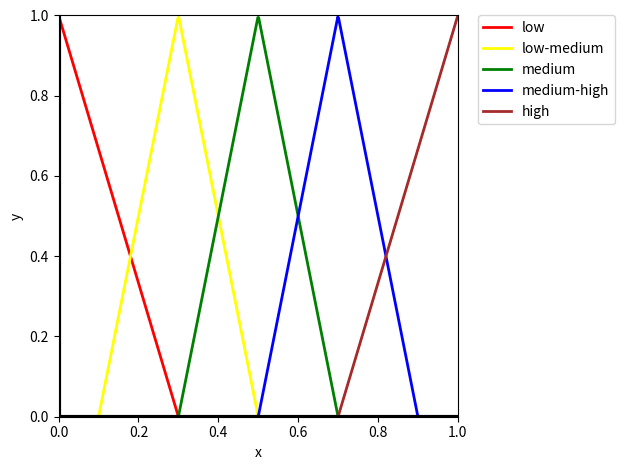

This figure's Python source:
import matplotlib.pyplot as plt
import numpy as np

x = np.linspace(0, 1, 500)

y1 = np.maximum(0, 1 - (1 / 0.3) * x)
y2 = np.maximum(0, 1 - (1 / 0.2) * np.abs(x - 0.3))
y3 = np.maximum(0, 1 - (1 / 0.2) * np.abs(x - 0.5))
y4 = np.maximum(0, 1 - (1 / 0.2) * np.abs(x - 0.7))
y5 = np.maximum(0, (1 / 0.3) * (x - 0.7))


plt.plot(x, y1, color='red', linewidth=2, label="low")
plt.plot(x, y2, color='yellow', linewidth=2, label="low-medium")
plt.plot(x, y3, color='green', linewidth=2, label="medium")
plt.plot(x, y4, color='blue', linewidth=2, label="medium-high")
plt.plot(x, y5, color='brown', linewidth=2, label="high")

plt.axhline(0, color='black', linewidth=3)
plt.axvline(0, color='black', linewidth=3)

plt.xlim([0, 1])
plt.ylim([0, 1])

plt.xlabel("x")
plt.ylabel("y")

plt.legend(bbox_to_anchor=(1.05, 1), loc='upper left', borderaxespad=0.)

plt.tight_layout()
plt.show()
